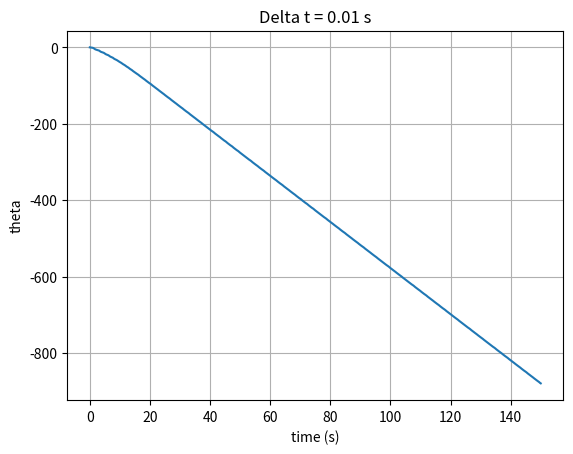
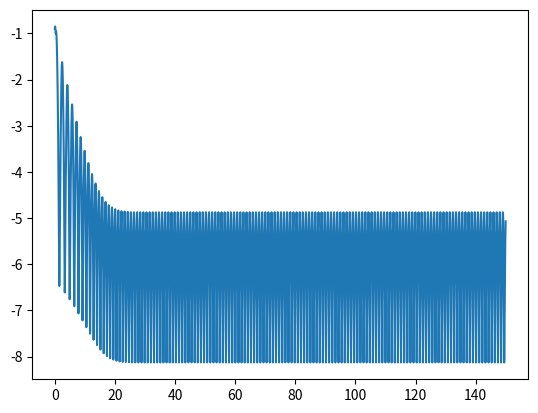

Source code (Python) for these figures, in order:
import numpy as np
import matplotlib.pyplot as plt
from scipy import constants

CONSTANTE_M = 2  # Masa del carro
CONSTANTE_m = 1  # Masa de la pertiga
CONSTANTE_l = 1  # Longitud dela pertiga

def simular(t_max, delta_t, theta_0, v_0, a_0):
    theta = (theta_0 * np.pi) / 180
    v = v_0
    a = a_0

    # Simular
    z = []
    y = []
    x = np.arange(0, t_max, delta_t)

    f = 0
    for t in x:
        a = calcula_aceleracion(theta, v, f)
        z.append(v)
        v = v + a * delta_t
        theta = theta + v * delta_t + a * np.power(delta_t, 2) / 2
        f = logica_difusa(theta, v)
        y.append(theta)

    fig, ax = plt.subplots()
    fig, az = plt.subplots()
    ax.plot(x, y)
    az.plot(x, z)

    ax.set(xlabel='time (s)', ylabel='theta', title='Delta t = ' + str(delta_t) + " s")
    ax.grid()

    plt.show()


# Calcula la aceleracion en el siguiente instante de tiempo dado el angulo y la velocidad angular actual, y la fuerza ejercida
def calcula_aceleracion(theta, v, f):
    numerador = constants.g * np.sin(theta) + np.cos(theta) * ((-f - CONSTANTE_m * CONSTANTE_l * np.power(v, 2) * np.sin(theta)) / (CONSTANTE_M + CONSTANTE_m))
    denominador = CONSTANTE_l * (4 / 3 - (CONSTANTE_m * np.power(np.cos(theta), 2) / (CONSTANTE_M + CONSTANTE_m)))
    return numerador / denominador

def logica_difusa(theta, omega):
    # Funciones de membresía de posición
    if theta <= -10*np.pi/180:
        posicion_NH = 1
        posicion_NL = 0
        posicion_ZE = 0
        posicion_PL = 0
        posicion_PH = 0
    elif theta <= -5*np.pi/180:
        posicion_NH = (-theta*180/np.pi - 5) / 5
        posicion_NL = 1 - posicion_NH
        posicion_ZE = 0
        posicion_PL = 0
        posicion_PH = 0
    elif theta <= 0:
        posicion_NH = 0
        posicion_NL = 0
        posicion_ZE = (-theta*180/np.pi) / 5
        posicion_PL = 1 - posicion_ZE
        posicion_PH = 0
    elif theta <= 5*np.pi/180:
        posicion_NH = 0
        posicion_NL = 0
        posicion_ZE = 0
        posicion_PL = (theta*180/np.pi) / 5
        posicion_PH = 1 - posicion_PL
    else:
        posicion_NH = 0
        posicion_NL = 0
        posicion_ZE = 0
        posicion_PL = 0
        posicion_PH = 1

    # Funciones de membresía de velocidad
    if omega <= -10:
        velocidad_NH = 1
        velocidad_NL = 0
        velocidad_ZE = 0
        velocidad_PL = 0
        velocidad_PH = 0
    elif omega <= -5:
        velocidad_NH = (-omega - 5) / 5
        velocidad_NL = 1 - velocidad_NH
        velocidad_ZE = 0
        velocidad_PL = 0
        velocidad_PH = 0
    elif omega <= 0:
        velocidad_NH = 0
        velocidad_NL = 0
        velocidad_ZE = (-omega) / 5
        velocidad_PL = 1 - velocidad_ZE
        velocidad_PH = 0
    elif omega <= 5:
        velocidad_NH = 0
        velocidad_NL = 0
        velocidad_ZE = 0
        velocidad_PL = (omega) / 5
        velocidad_PH = 1 - velocidad_PL
    else:
        velocidad_NH = 0
        velocidad_NL = 0
        velocidad_ZE = 0
        velocidad_PL = 0
        velocidad_PH = 1

    # Funciones de membresía de fuerza
    if omega <= -10:
        fuerza_NH = 1
        fuerza_NL = 0
        fuerza_ZE = 0
        fuerza_PL = 0
        fuerza_PH = 0
    elif omega <= -5:
        fuerza_NH = (-omega - 5) / 5
        fuerza_NL = 1 - fuerza_NH
        fuerza_ZE = 0
        fuerza_PL = 0
        fuerza_PH = 0
    elif omega <= 0:
        fuerza_NH = 0
        fuerza_NL = 0
        fuerza_ZE = (-omega) / 5
        fuerza_PL = 1 - fuerza_ZE
        fuerza_PH = 0
    elif omega <= 5:
        fuerza_NH = 0
        fuerza_NL = 0
        fuerza_ZE = 0
        fuerza_PL = (omega) / 5
        fuerza_PH = 1 - fuerza_PL
    else:
        fuerza_NH = 0
        fuerza_NL = 0
        fuerza_ZE = 0
        fuerza_PL = 0
        fuerza_PH = 1

    # Reglas difusas
    rules = []
    rules.append(min(posicion_NH, velocidad_NH))
    rules.append(min(posicion_NH, velocidad_NL))
    rules.append(min(posicion_NH, velocidad_ZE))
    rules.append(min(posicion_NH, velocidad_PL))
    rules.append(min(posicion_NH, velocidad_PH))
    rules.append(min(posicion_NL, velocidad_NH))
    rules.append(min(posicion_NL, velocidad_NL))
    rules.append(min(posicion_NL, velocidad_ZE))
    rules.append(min(posicion_NL, velocidad_PL))
    rules.append(min(posicion_NL, velocidad_PH))
    rules.append(min(posicion_ZE, velocidad_NH))
    rules.append(min(posicion_ZE, velocidad_NL))
    rules.append(min(posicion_ZE, velocidad_ZE))
    rules.append(min(posicion_ZE, velocidad_PL))
    rules.append(min(posicion_ZE, velocidad_PH))
    rules.append(min(posicion_PL, velocidad_NH))
    rules.append(min(posicion_PL, velocidad_NL))
    rules.append(min(posicion_PL, velocidad_ZE))
    rules.append(min(posicion_PL, velocidad_PL))
    rules.append(min(posicion_PL, velocidad_PH))
    rules.append(min(posicion_PH, velocidad_NH))
    rules.append(min(posicion_PH, velocidad_NL))
    rules.append(min(posicion_PH, velocidad_ZE))
    rules.append(min(posicion_PH, velocidad_PL))
    rules.append(min(posicion_PH, velocidad_PH))

    # Inferencia difusa - Máximo de la regla
    fuerza_NH = max(rules[0:2])
    fuerza_NL = max(rules[2:4])
    fuerza_ZE = max(rules[4:5] + rules[10:11] + rules[18:19] + rules[21:22])
    fuerza_PL = max(rules[8:9] + rules[13:15] + rules[17:18] + rules[19:21] + rules[23:24])
    fuerza_PH = max(rules[5:6] + rules[9:10] + rules[11:13] + rules[15:17] + rules[20:23] + rules[24:25])

    # Defuzzificación - Centroide
    fuerza_centroide = (fuerza_NH * (-10) + fuerza_NL * (-7.5) + fuerza_ZE * (-2.5) + fuerza_PL * 2.5 + fuerza_PH * 7.5) / (
            fuerza_NH + fuerza_NL + fuerza_ZE + fuerza_PL + fuerza_PH)

    return fuerza_centroide

simular(150, 0.01, 8, -0.9, 0)